Run: headless pygame with SDL's dummy video driver; simulated clock (each Clock.tick advances the game by its frame time, no real sleeping); random seed 0; keys injected as events and as key.get_pressed() state; no mouse input.
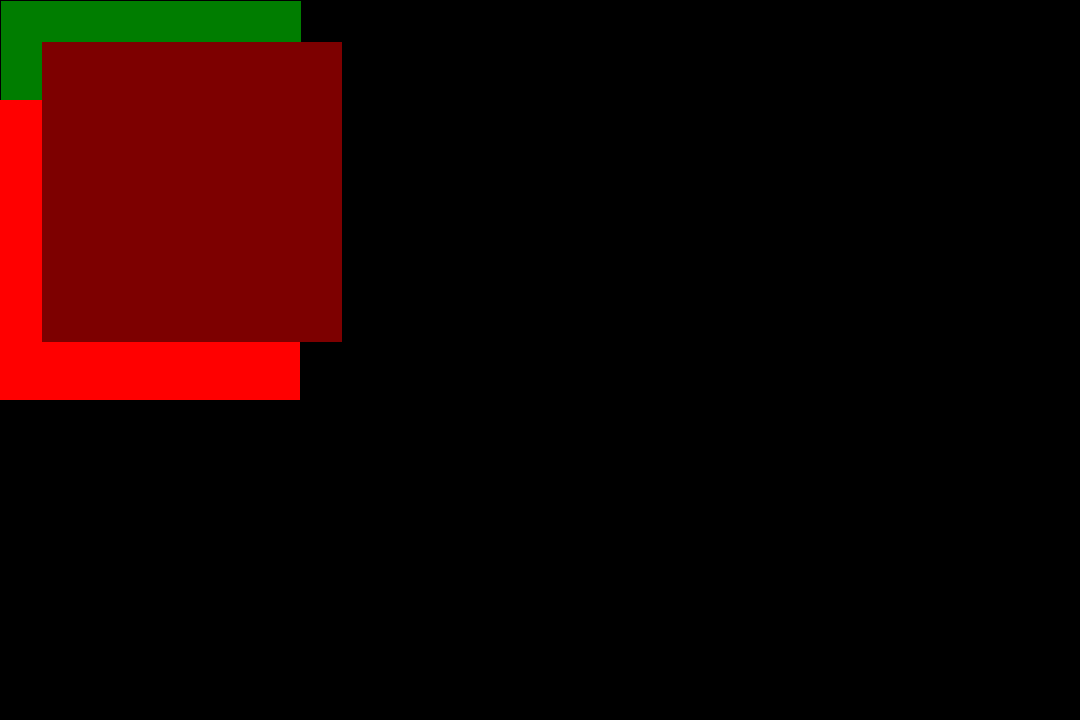
Frame 1 of 4 · flips 1–60 · no input
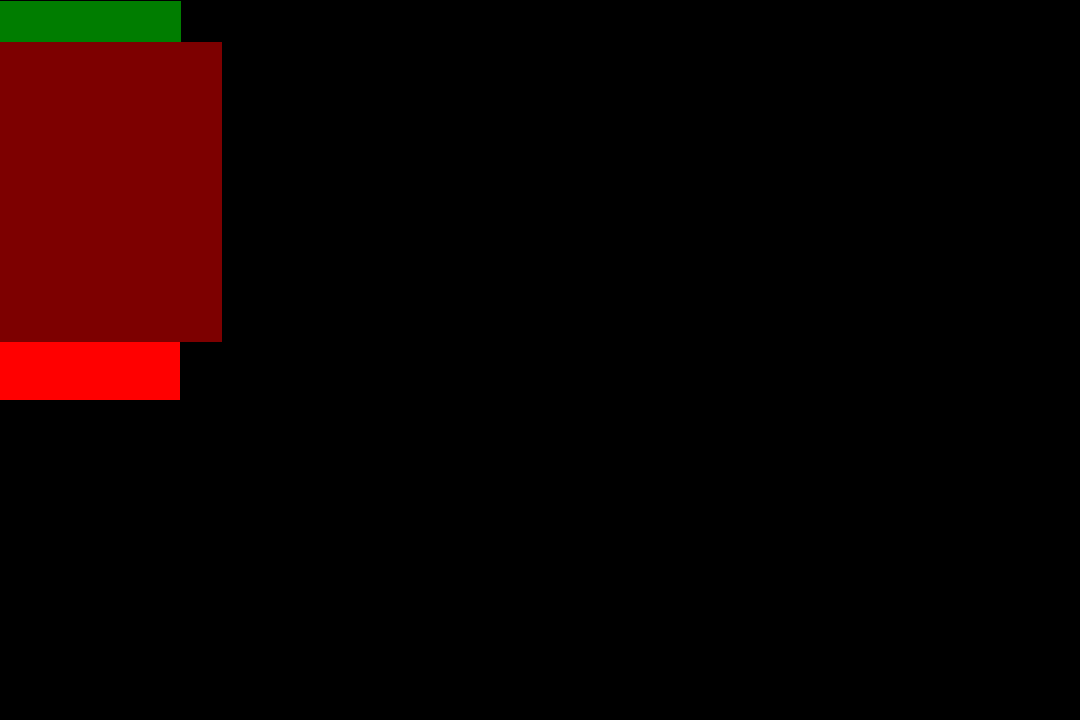
Frame 2 of 4 · flips 61–180 · tapped SPACE, RETURN · held RIGHT (→), D
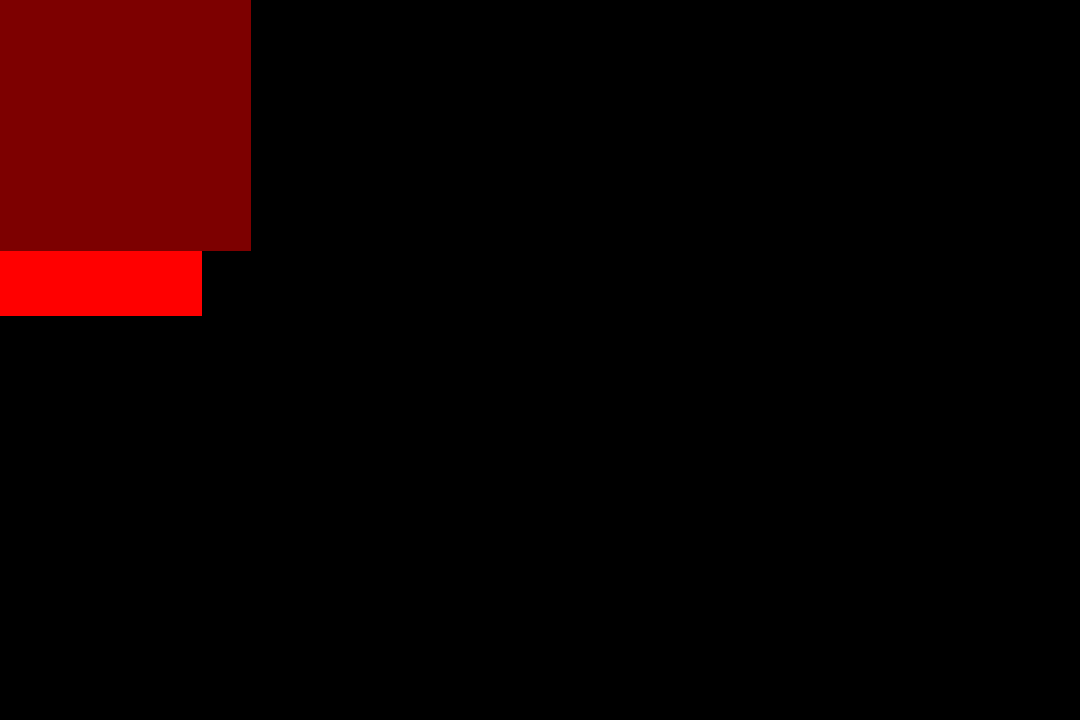
Frame 3 of 4 · flips 181–300 · held DOWN (↓), S
Frame 4 of 4 · flips 301–420 · held LEFT (←), A, UP (↑), W · screen same as frame 1, image omitted

The pygame program that drew these frames:

import pygame
import sys

# Initialize Pygame
pygame.init()

# # Set up the screen (1080p)
# screen_width, screen_height = 1920, 1080
# screen = pygame.display.set_mode((screen_width, screen_height))

# Set up the screen (720p)
screen_width, screen_height = 1080, 720
screen = pygame.display.set_mode((screen_width, screen_height))

# Camera properties
camera_x, camera_y = 0, 0
zoom_level = 1.0
# Default Speeds camera movement
camera_speed = 1
# Default Speeds of zooming
zoom_speed = 1.001

# Map properties (example with colored rectangles)
map_elements = [
    {"color": (0, 125, 0), "rect": pygame.Rect(1, 1, 300, 300)},
    {"color": (255, 0, 0), "rect": pygame.Rect(-100, 100, 400, 300)},
    {"color": (0, 255, 0), "rect": pygame.Rect(-600, 400, 300, 300)},
    {"color": (125, 0, 0), "rect": pygame.Rect(42, 42, 300, 300)},
    # Add more elements as needed
]

# Main game loop
running = True
while running:
    for event in pygame.event.get():
        if event.type == pygame.QUIT:
            running = False
    keys = pygame.key.get_pressed()
    print(camera_speed, zoom_speed)
    # Default Speeds camera movement
    camera_speed = 1
    # Default Speeds of zooming
    zoom_speed = 1.001
    if keys[pygame.K_LSHIFT] or keys[pygame.K_RSHIFT]: 
        camera_speed = 7 
        zoom_speed = 1.01   
    if keys[pygame.K_LEFT]:
        camera_x -= camera_speed 
    if keys[pygame.K_RIGHT]:
        camera_x += camera_speed
    if keys[pygame.K_UP]:
        camera_y -= camera_speed 
    if keys[pygame.K_DOWN]:
        camera_y += camera_speed 
    if keys[pygame.K_a]:  # Zoom out
        zoom_level /= zoom_speed 
    if keys[pygame.K_s]:  # Zoom in
        zoom_level *= zoom_speed

    # Clear the screen
    screen.fill((0, 0, 0))

    # Draw the map elements
    for element in map_elements:
        zoomed_rect = pygame.Rect(
            (element["rect"].left - camera_x) * zoom_level,
            (element["rect"].top - camera_y) * zoom_level,
            element["rect"].width * zoom_level,
            element["rect"].height * zoom_level
        )
        pygame.draw.rect(screen, element["color"], zoomed_rect)

    # Update the display
    pygame.display.flip()

# Quit Pygame
pygame.quit()
sys.exit()
